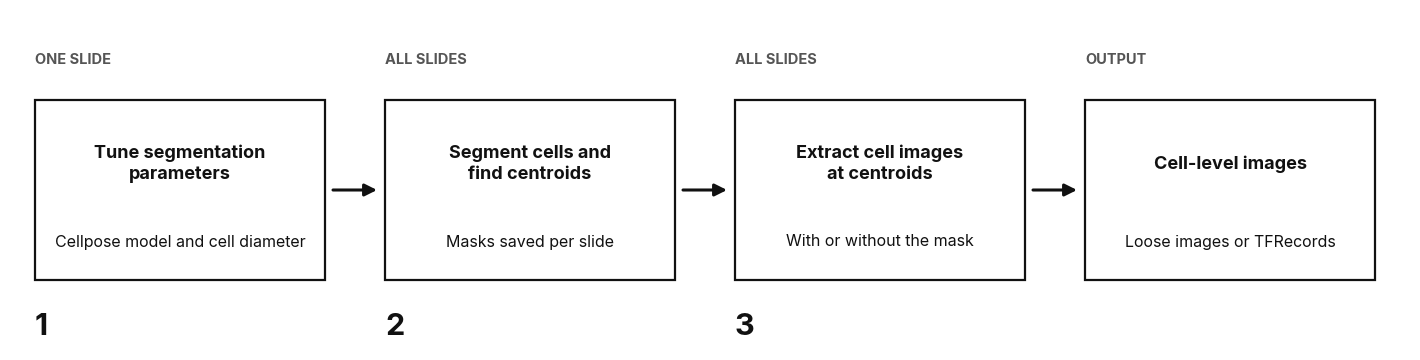

The matplotlib source for this figure: (Note: this script raises an exception after producing the figure.)
"""Draw the cell-segmentation workflow diagram (docs/source/cell_segmentation.png).

Line-art schematic matching docs/figures/make_overview.py.
Run from the repository root:  python docs/figures/make_cellseg_diagram.py
"""
from pathlib import Path
import sys
import matplotlib
matplotlib.use('Agg')
import matplotlib.pyplot as plt
from matplotlib import font_manager
from matplotlib.patches import FancyArrowPatch, Rectangle

ROOT = Path(sys.argv[1]) if len(sys.argv) > 1 else Path('.')
OUT = ROOT / 'docs/source/cell_segmentation.png'
FONT = 'Inter' if any('Inter' in f.name for f in font_manager.fontManager.ttflist) else 'DejaVu Sans'
plt.rcParams.update({'font.family': FONT})
INK = '#111111'

fig = plt.figure(figsize=(14, 3.4), dpi=150)
ax = fig.add_axes([0, 0, 1, 1]); ax.set_xlim(0, 140); ax.set_ylim(0, 34); ax.axis('off')

rows = [('One slide', 'Tune segmentation\nparameters', 'Cellpose model and cell diameter'),
        ('All slides', 'Segment cells and\nfind centroids', 'Masks saved per slide'),
        ('All slides', 'Extract cell images\nat centroids', 'With or without the mask'),
        ('Output', 'Cell-level images', 'Loose images or TFRecords')]
w, gap, x = 29, 6, 2.5
for i, (scope, title, body) in enumerate(rows):
    ax.text(x, 29, scope.upper(), fontsize=10.5, color='#555555', weight='bold', va='center')
    ax.add_patch(Rectangle((x, 7), w, 18, fill=False, ec=INK, lw=1.6))
    ax.text(x + w / 2, 18.6, title, fontsize=13, weight='bold', color=INK, ha='center', va='center', linespacing=1.3)
    ax.text(x + w / 2, 10.8, body, fontsize=11.5, color=INK, ha='center', va='center')
    ax.text(x, 1.5, str(i + 1) if i < 3 else '', fontsize=22, weight='bold', color=INK)
    if i < len(rows) - 1:
        ax.add_patch(FancyArrowPatch((x + w + 0.8, 16), (x + w + gap - 0.8, 16), arrowstyle='-|>',
                                     mutation_scale=18, color=INK, lw=2.2, shrinkA=0, shrinkB=0))
    x += w + gap
fig.savefig(OUT, dpi=150, facecolor='white')
print('wrote', OUT)
